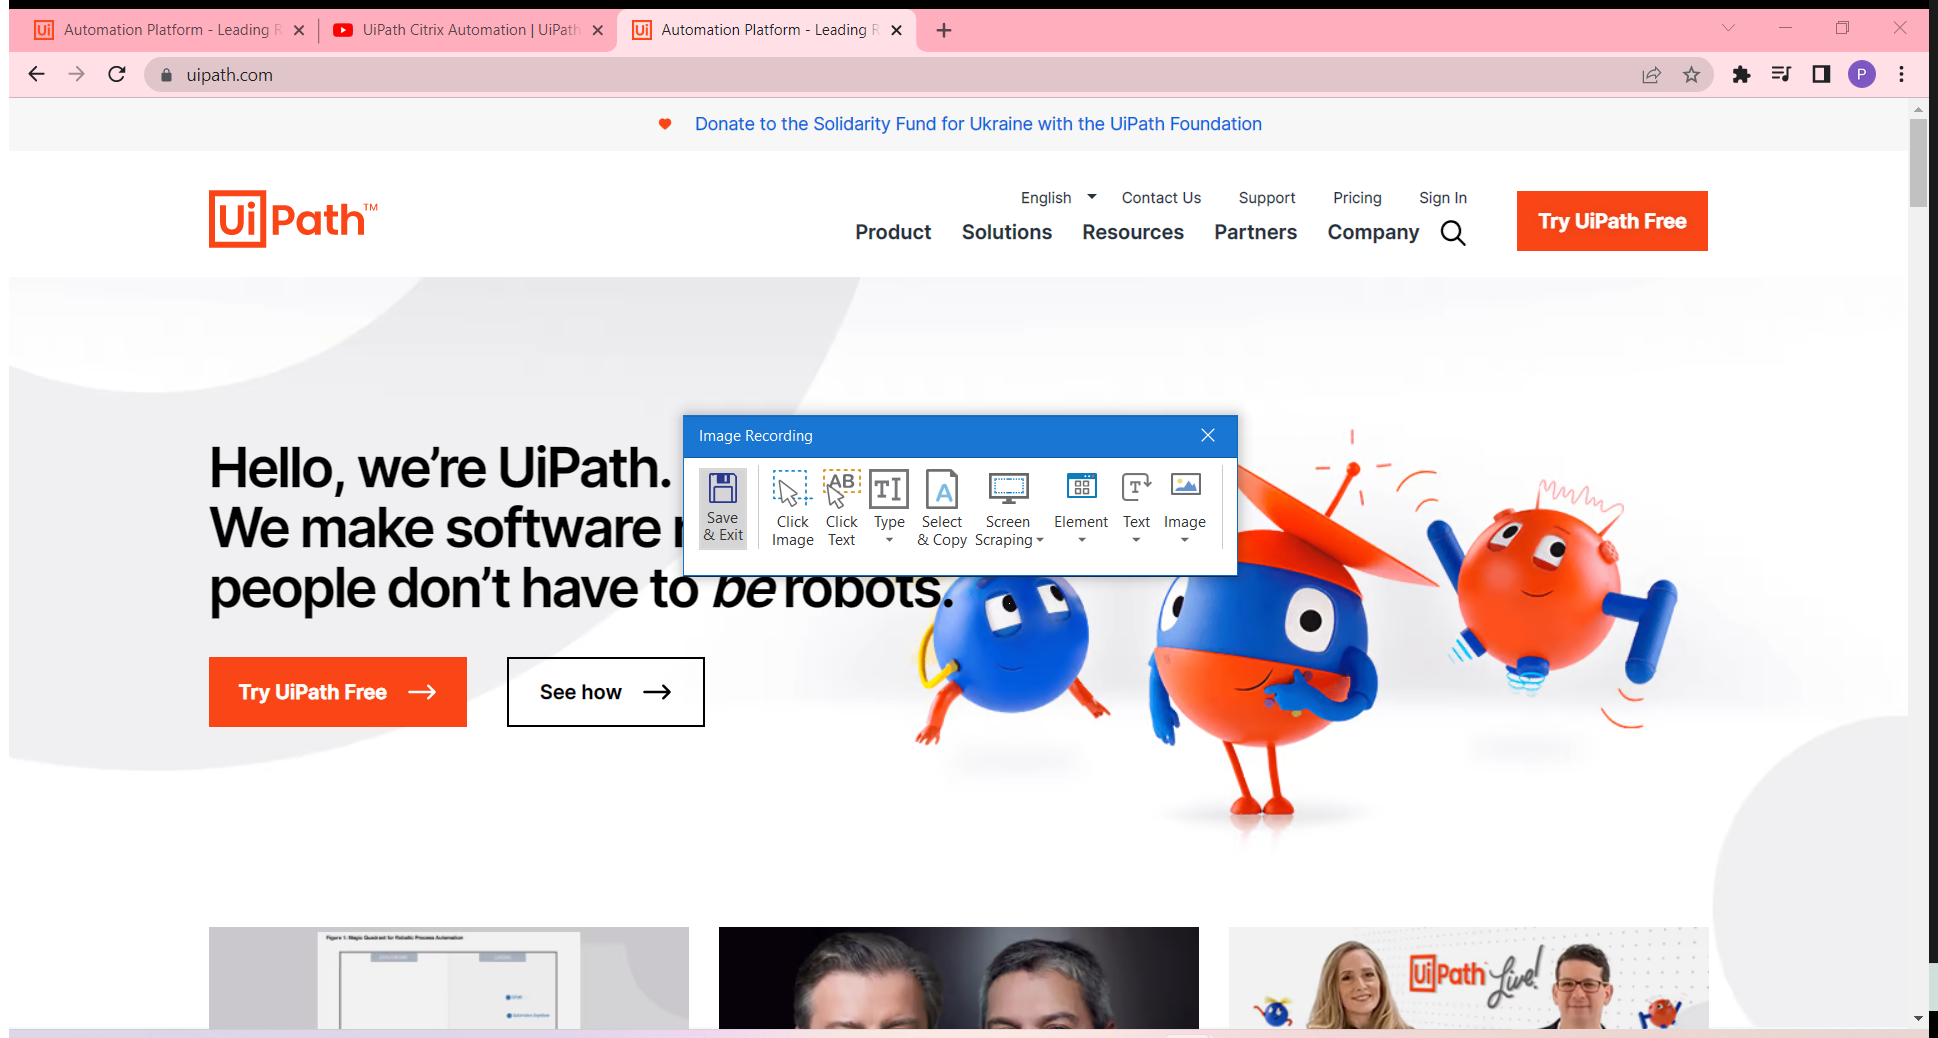
Workflow: image recording

Step 1: Attach Window 'Automatio Page' in window 'Automation Platform - Leading RPA Company | UiPath' (chrome.exe)
